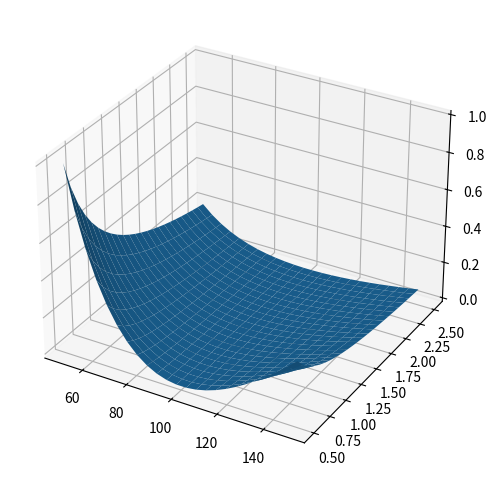

Write Python code to recreate this figure.
import numpy as np
from matplotlib.patches import Polygon
import matplotlib as mlp
import matplotlib.pyplot as plt
from mpl_toolkits.mplot3d import Axes3D



strike = np.linspace(50,150,24)
ttm = np.linspace(0.5,2.5,24)
strike, ttm = np.meshgrid(strike, ttm)
# print(strike,"\n\n\n\n",ttm)

iv = (strike - 100) ** 2 / (100 * strike) / ttm
# print(ttm.shape)

fig = plt.figure(figsize=(10,6))
ax = fig.add_subplot(111, projection='3d')
surf = ax.plot_surface(strike, ttm, iv)
plt.show()

print('hello')
